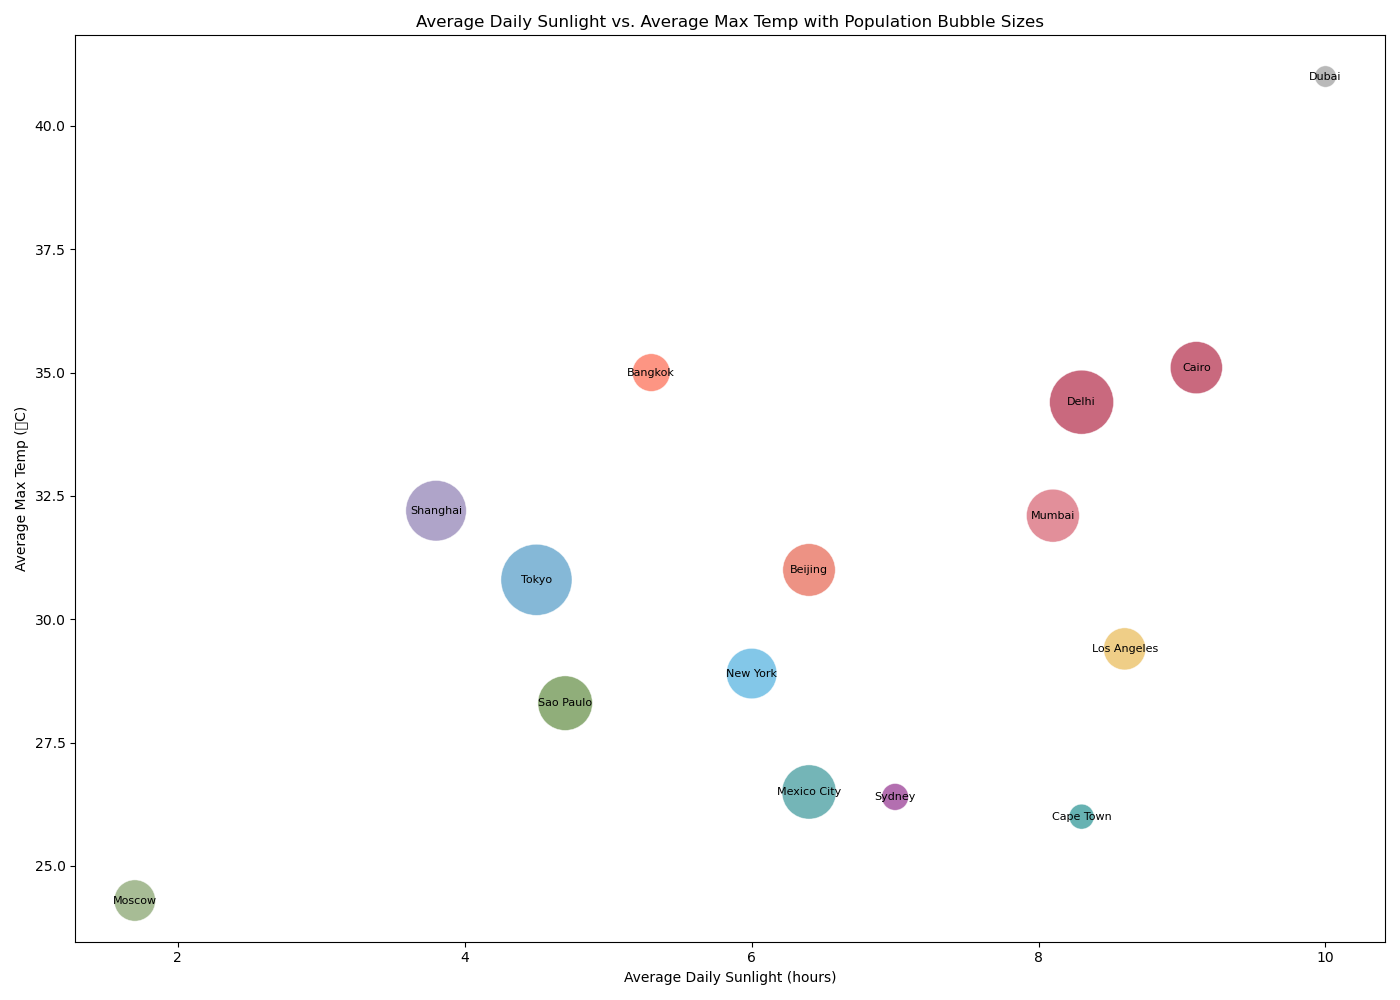

The table this chart was drawn from, first rows:
City, Average Daily Sunlight (hours), Average Max Temp (°C), Population (millions)
Tokyo, 4.5, 30.8, 37.4
Delhi, 8.3, 34.4, 30.3
Shanghai, 3.8, 32.2, 27.1
Sao Paulo, 4.7, 28.3, 22.0
Mumbai, 8.1, 32.1, 20.7
Mexico City, 6.4, 26.5, 21.7
Beijing, 6.4, 31.0, 20.4
Cairo, 9.1, 35.1, 20.1
New York, 6.0, 28.9, 18.8
Bangkok, 5.3, 35.0, 10.5
Los Angeles, 8.6, 29.4, 13.1
Moscow, 1.7, 24.3, 12.6
Dubai, 10.0, 41.0, 3.4
Sydney, 7.0, 26.4, 5.3
Cape Town, 8.3, 26.0, 4.6
